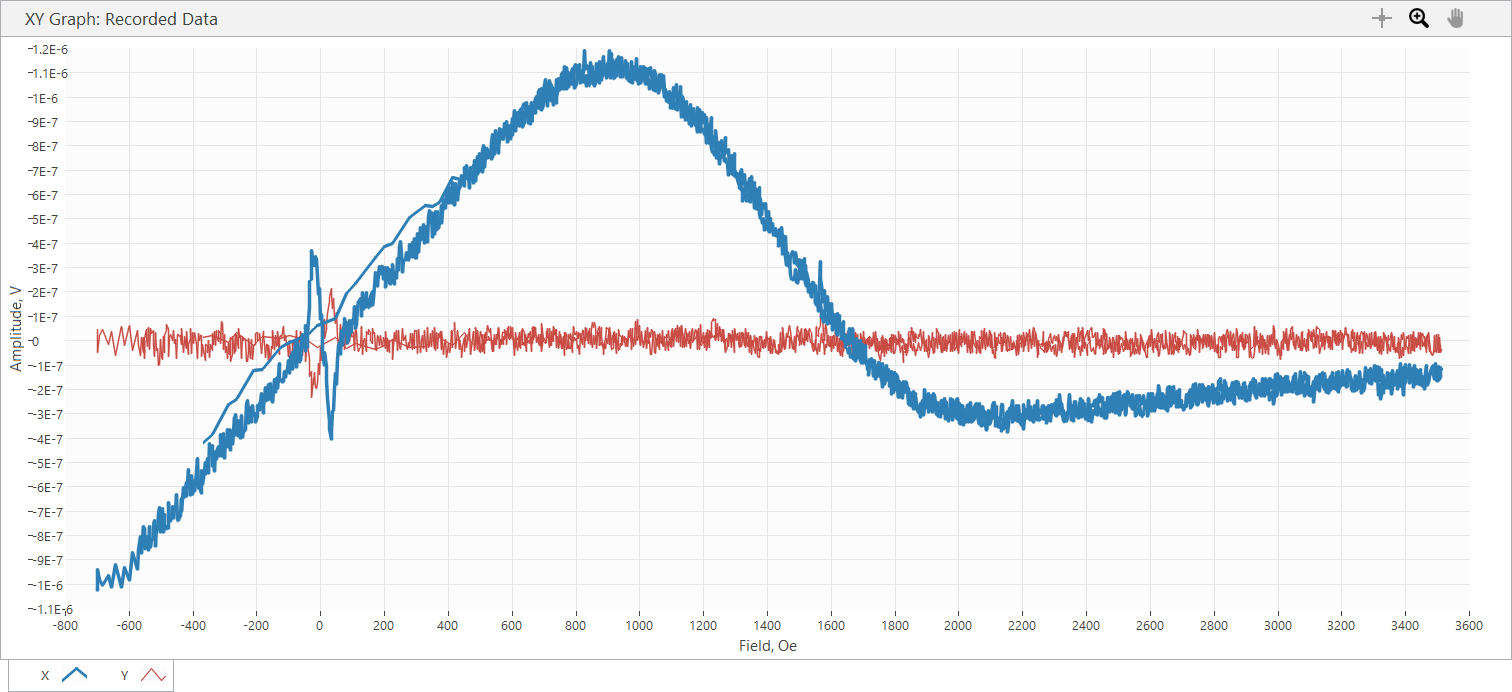

Data behind this chart, as committed beside it:
Sample Name, Varga_5_4_9.46G
Freq, 9.46, GHz, Power, 10, dBm
SR850: f = 25 Hz; phase = 97 deg; output…
Time, Field, X, Y, R, theta
s, Oe, V, V, V, deg
2.290000E-5, -7.002000E+2, -1.020970E-6, 4.656640E-8, 1.022031E-6, 1.773886E+2
1.656095E-1, -6.992000E+2, -1.024460E-6, 4.144410E-8, 1.025298E-6, 1.776834E+2
3.655513E-1, -7.004000E+2, -9.378450E-7, -4.842900E-8, 9.390946E-7, -1.770440E+2
5.655537E-1, -6.929000E+2, -9.799910E-7, 2.118770E-8, 9.802200E-7, 1.787614E+2
7.656586E-1, -6.849000E+2, -1.005840E-6, 4.447090E-8, 1.006823E-6, 1.774685E+2
9.656086E-1, -6.645000E+2, -9.641590E-7, -1.653110E-8, 9.643007E-7, -1.790177E+2
1.165595E+0, -6.557000E+2, -1.014220E-6, 3.865010E-8, 1.014956E-6, 1.778176E+2
1.366595E+0, -6.448000E+2, -9.213140E-7, -5.983790E-8, 9.232551E-7, -1.762840E+2
1.565598E+0, -6.246000E+2, -1.015150E-6, 6.007080E-8, 1.016926E-6, 1.766135E+2
1.765594E+0, -6.146000E+2, -9.322580E-7, -1.885940E-8, 9.324487E-7, -1.788411E+2
1.965591E+0, -5.984000E+2, -9.865110E-7, 6.193340E-8, 9.884532E-7, 1.764077E+2
2.165619E+0, -5.895000E+2, -8.705570E-7, -4.004710E-8, 8.714776E-7, -1.773662E+2
2.366612E+0, -5.759000E+2, -9.411050E-7, 4.121130E-8, 9.420069E-7, 1.774926E+2
2.565590E+0, -5.701000E+2, -8.589160E-7, -2.142050E-8, 8.591831E-7, -1.785714E+2
2.765654E+0, -5.644000E+2, -8.046660E-7, -5.937200E-8, 8.068534E-7, -1.757801E+2
2.966600E+0, -5.619000E+2, -8.731190E-7, 1.443560E-8, 8.732383E-7, 1.790528E+2
3.165557E+0, -5.565000E+2, -7.613600E-7, -4.726480E-8, 7.628257E-7, -1.764477E+2
3.366668E+0, -5.564000E+2, -8.139800E-7, 6.984950E-9, 8.140100E-7, 1.795083E+2
3.565630E+0, -5.542000E+2, -7.965170E-7, -3.469200E-8, 7.972721E-7, -1.775061E+2
3.765621E+0, -5.540000E+2, -8.521640E-7, 1.187440E-8, 8.522467E-7, 1.792017E+2
3.966602E+0, -5.529000E+2, -7.988460E-7, -5.145580E-8, 8.005015E-7, -1.763145E+2
4.166594E+0, -5.533000E+2, -8.454120E-7, 6.984950E-10, 8.454123E-7, 1.799527E+2
4.365715E+0, -5.511000E+2, -7.716040E-7, -7.520480E-8, 7.752603E-7, -1.744332E+2
4.565570E+0, -5.513000E+2, -8.530950E-7, 1.071030E-8, 8.531622E-7, 1.792807E+2
4.765587E+0, -5.477000E+2, -8.521640E-7, 4.726480E-8, 8.534738E-7, 1.768254E+2
4.965644E+0, -5.473000E+2, -8.111860E-7, 1.187440E-8, 8.112729E-7, 1.791613E+2
5.165599E+0, -5.424000E+2, -8.023380E-7, -2.561150E-8, 8.027467E-7, -1.781717E+2
5.365599E+0, -5.411000E+2, -8.614770E-7, 5.215430E-8, 8.630543E-7, 1.765355E+2
5.565591E+0, -5.376000E+2, -7.629900E-7, -3.539050E-8, 7.638103E-7, -1.773443E+2
5.765599E+0, -5.334000E+2, -8.498350E-7, 5.145580E-8, 8.513913E-7, 1.765351E+2
5.965597E+0, -5.303000E+2, -8.184030E-7, 2.840550E-8, 8.188958E-7, 1.780122E+2
6.165585E+0, -5.254000E+2, -8.186360E-7, 4.260820E-8, 8.197441E-7, 1.770206E+2
6.365594E+0, -5.233000E+2, -7.608940E-7, -1.885940E-8, 7.611277E-7, -1.785802E+2
6.565603E+0, -5.199000E+2, -7.394740E-7, -6.589150E-8, 7.424039E-7, -1.749081E+2
6.765624E+0, -5.166000E+2, -8.444800E-7, 3.282930E-8, 8.451179E-7, 1.777737E+2
6.965595E+0, -5.134000E+2, -7.655510E-7, -4.214260E-8, 7.667101E-7, -1.768491E+2
7.165597E+0, -5.107000E+2, -7.795210E-7, -3.166520E-8, 7.801639E-7, -1.776738E+2
7.365599E+0, -5.077000E+2, -7.092060E-7, -1.001180E-7, 7.162379E-7, -1.719647E+2
7.566596E+0, -5.048000E+2, -6.847590E-7, -9.941910E-8, 6.919386E-7, -1.717390E+2
7.765597E+0, -5.021000E+2, -7.865060E-7, 3.026810E-9, 7.865118E-7, 1.797795E+2
7.965588E+0, -4.990000E+2, -7.066450E-7, -6.589150E-8, 7.097104E-7, -1.746728E+2
8.165595E+0, -4.969000E+2, -6.877850E-7, -7.916290E-8, 6.923258E-7, -1.734342E+2
8.366595E+0, -4.928000E+2, -7.858070E-7, 1.722960E-8, 7.859959E-7, 1.787439E+2
8.565597E+0, -4.902000E+2, -7.143280E-7, -4.773050E-8, 7.159209E-7, -1.761773E+2
8.765597E+0, -4.892000E+2, -7.771920E-7, 2.281750E-8, 7.775269E-7, 1.783183E+2
8.965600E+0, -4.841000E+2, -7.618260E-7, 4.330670E-8, 7.630559E-7, 1.767465E+2
9.166606E+0, -4.833000E+2, -7.699750E-7, 6.565870E-8, 7.727694E-7, 1.751260E+2
9.365587E+0, -4.785000E+2, -7.695090E-7, 4.540220E-8, 7.708472E-7, 1.766234E+2
9.565591E+0, -4.773000E+2, -6.626400E-7, -6.449450E-8, 6.657712E-7, -1.744409E+2
9.765596E+0, -4.728000E+2, -7.429660E-7, 1.396990E-8, 7.430973E-7, 1.789228E+2
9.965596E+0, -4.712000E+2, -7.406380E-7, 2.421450E-8, 7.410337E-7, 1.781274E+2
1.016562E+1, -4.659000E+2, -7.096710E-7, 3.026810E-9, 7.096775E-7, 1.797556E+2
1.036563E+1, -4.648000E+2, -6.826630E-7, -4.656650E-10, 6.826632E-7, -1.799609E+2
1.056558E+1, -4.618000E+2, -7.320230E-7, 4.330670E-8, 7.333029E-7, 1.766143E+2
1.076666E+1, -4.587000E+2, -6.821970E-7, -1.280570E-8, 6.823172E-7, -1.789246E+2
1.096558E+1, -4.542000E+2, -6.968660E-7, 5.587960E-9, 6.968884E-7, 1.795406E+2
... 2,404 more rows
